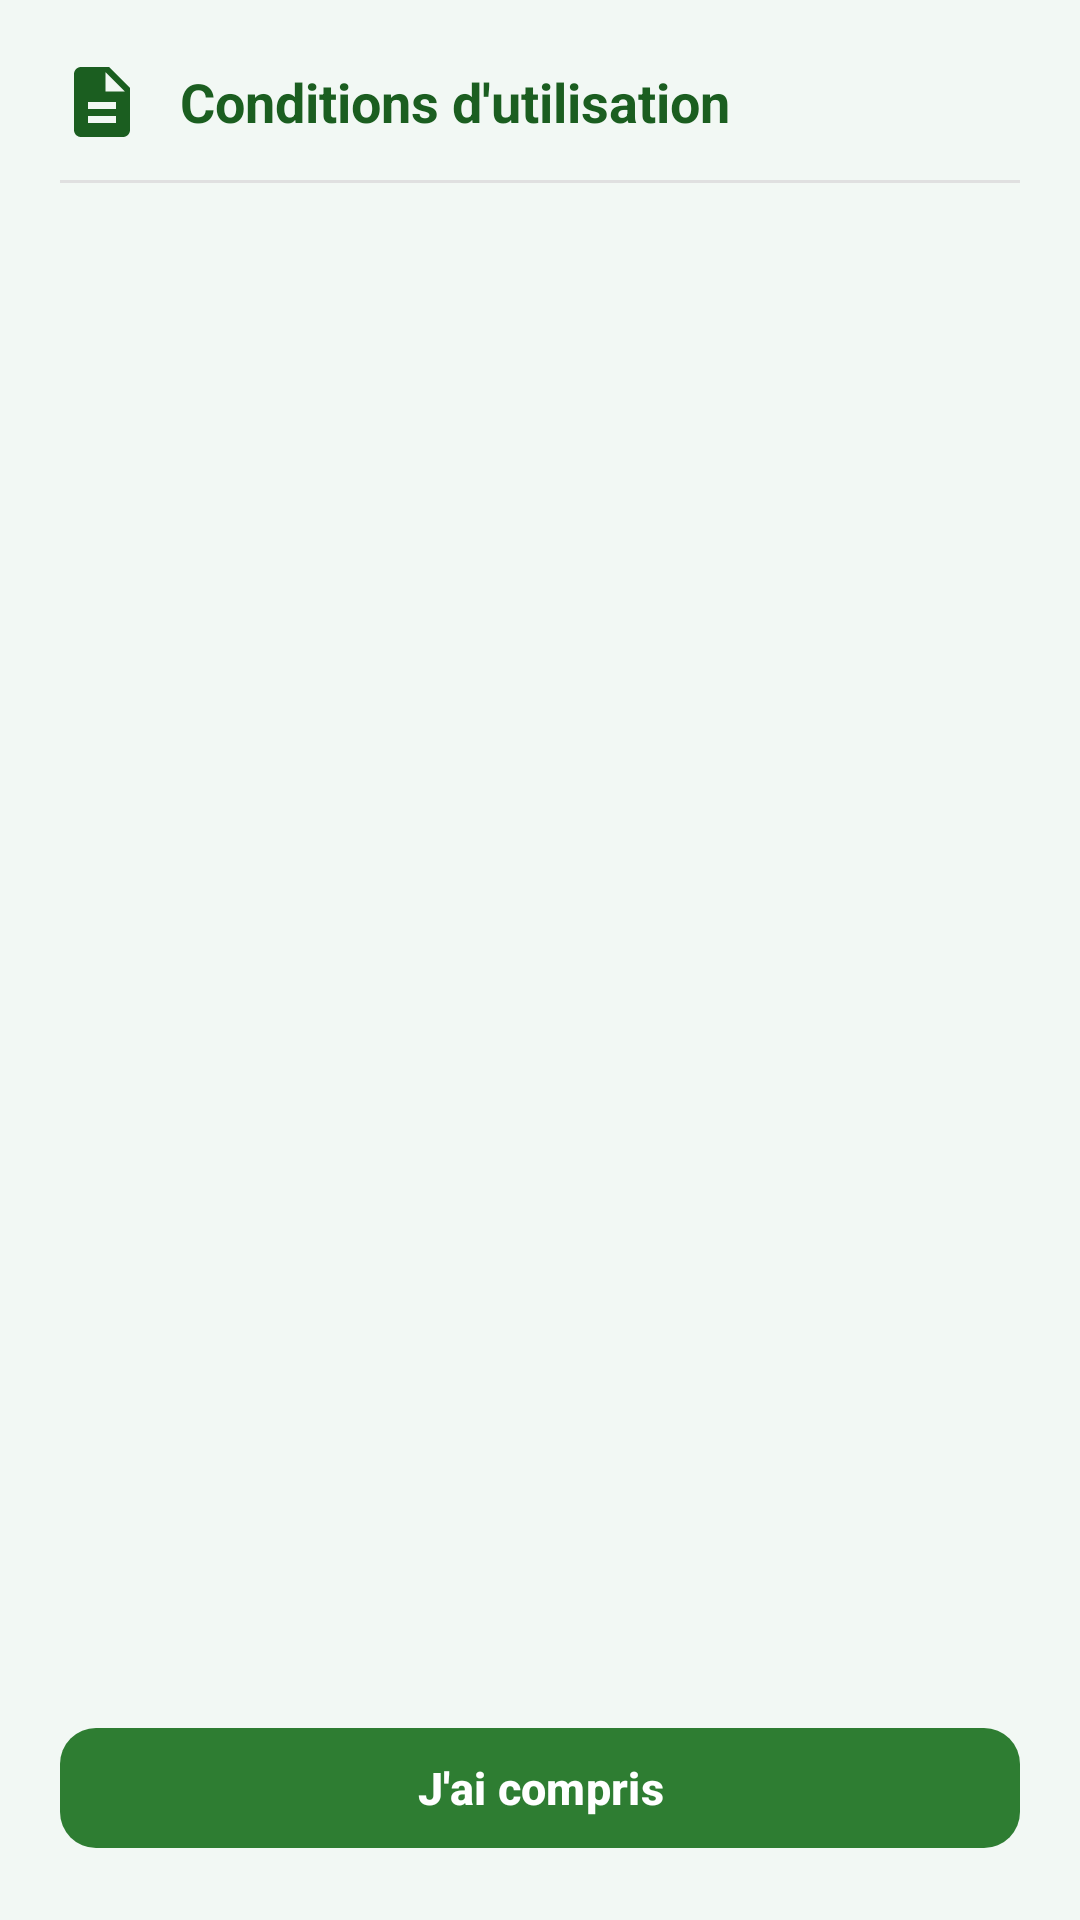

This screen was rendered from an Android layout file. Write that file and the resources it references.
<!-- AndroidManifest.xml: application theme Theme.CUNIPRO -->
<!-- res/layout/dialog_terms_of_use.xml -->
<?xml version="1.0" encoding="utf-8"?>
<LinearLayout xmlns:android="http://schemas.android.com/apk/res/android"
    xmlns:app="http://schemas.android.com/apk/res-auto"
    android:layout_width="match_parent"
    android:layout_height="wrap_content"
    android:orientation="vertical"
    android:padding="20dp">

    
    <LinearLayout
        android:layout_width="match_parent"
        android:layout_height="wrap_content"
        android:gravity="center_vertical"
        android:orientation="horizontal"
        android:paddingBottom="12dp">

        <ImageView
            android:layout_width="28dp"
            android:layout_height="28dp"
            android:contentDescription="@null"
            android:src="@drawable/ic_description"
            app:tint="@color/cuni_green_primary_dark" />

        <TextView
            android:id="@+id/tvTermsTitle"
            android:layout_width="0dp"
            android:layout_height="wrap_content"
            android:layout_marginStart="12dp"
            android:layout_weight="1"
            android:text="@string/terms_dialog_title"
            android:textColor="@color/cuni_green_primary_dark"
            android:textSize="18sp"
            android:textStyle="bold" />
    </LinearLayout>

    <View
        android:layout_width="match_parent"
        android:layout_height="1dp"
        android:background="#E0E0E0" />

    
    <androidx.core.widget.NestedScrollView
        android:layout_width="match_parent"
        android:layout_height="0dp"
        android:layout_weight="1"
        android:layout_marginTop="12dp"
        android:layout_marginBottom="16dp"
        android:fillViewport="true"
        android:scrollbars="vertical">

        <TextView
            android:id="@+id/tvTermsContent"
            android:layout_width="match_parent"
            android:layout_height="wrap_content"
            android:lineSpacingExtra="3dp"
            android:textColor="@color/cuni_text_primary"
            android:textSize="14sp" />
    </androidx.core.widget.NestedScrollView>

    
    <com.google.android.material.button.MaterialButton
        android:id="@+id/btnCloseTerms"
        android:layout_width="match_parent"
        android:layout_height="48dp"
        android:text="@string/terms_btn_close"
        android:textColor="@color/white"
        android:textSize="15sp"
        android:textStyle="bold"
        app:backgroundTint="@color/cuni_green_primary"
        app:cornerRadius="12dp" />

</LinearLayout>
<!-- resources referenced by this layout -->
<resources>
  <color name="cuni_green_primary">#2E7D32</color>
  <color name="cuni_green_primary_dark">#1B5E20</color>
  <color name="cuni_text_primary">#1C1B1F</color>
  <color name="white">#FFFFFFFF</color>
  <!-- drawable ic_description (drawable) -->
  <vector xmlns:android="http://schemas.android.com/apk/res/android"
      android:width="24dp"
      android:height="24dp"
      android:viewportWidth="24"
      android:viewportHeight="24">
    <path
        android:fillColor="#FF2E7D32"
        android:pathData="M14,2H6C4.9,2 4,2.9 4,4v16c0,1.1 0.89,2 1.99,2H18c1.1,0 2,-0.9 2,-2V8l-6,-6zM16,18H8v-2h8v2zM16,14H8v-2h8v2zM13,9V3.5L18.5,9H13z"/>
  </vector>
  <string name="terms_btn_close">J\'ai compris</string>
  <string name="terms_dialog_title">Conditions d\'utilisation</string>
  <style name="Theme.CUNIPRO" parent="Base.Theme.CUNIPRO" />
  <style name="Base.Theme.CUNIPRO" parent="Theme.Material3.DayNight.NoActionBar">
          
          <item name="colorPrimary">@color/cuni_green_primary</item>
          <item name="colorOnPrimary">@color/white</item>
          <item name="colorPrimaryContainer">@color/cuni_green_container</item>
          <item name="colorOnPrimaryContainer">@color/cuni_green_primary_dark</item>
  
          
          <item name="colorSecondary">@color/cuni_green_secondary</item>
          <item name="colorOnSecondary">@color/white</item>
  
          
          <item name="android:colorBackground">@color/cuni_background</item>
          <item name="colorSurface">@color/cuni_surface</item>
          <item name="colorOnSurface">@color/cuni_text_primary</item>
          <item name="colorOnSurfaceVariant">@color/cuni_text_secondary</item>
  
          
          <item name="android:statusBarColor">@color/white</item>
          <item name="android:windowLightStatusBar">true</item>
      </style>
  <color name="cuni_green_container">#C8E6C9</color>
  <color name="cuni_green_secondary">#4CAF50</color>
  <color name="cuni_background">#F2F8F4</color>
  <color name="cuni_surface">#FFFFFF</color>
  <color name="cuni_text_secondary">#49454F</color>
</resources>
